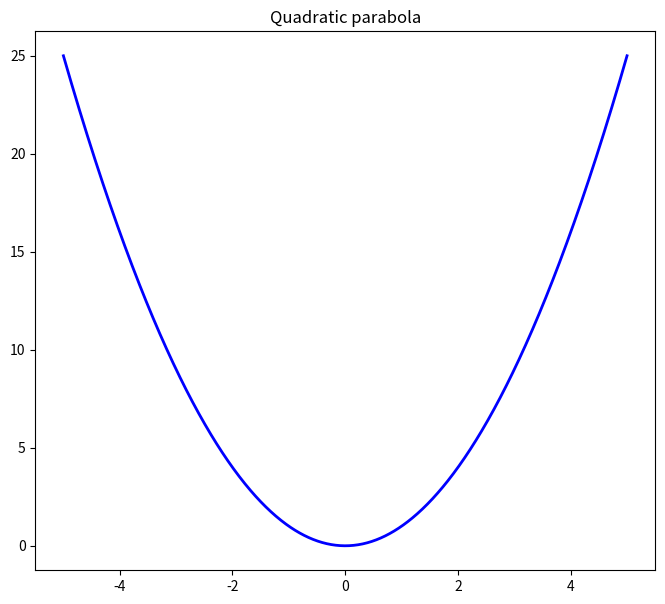
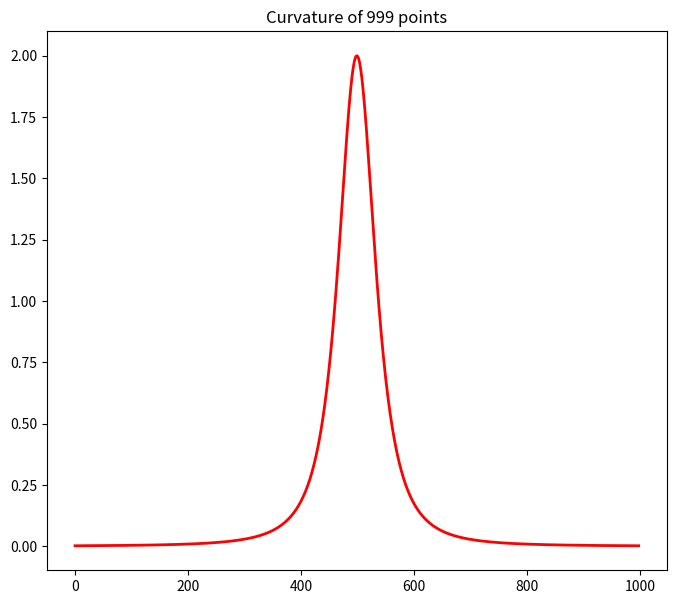

Write Python code to recreate these figures, in order.
import numpy as np
import warnings
import matplotlib.pyplot as plt


class Curvature:
    """
    Class for computing curvature of ordered list of points on a plane
    """
    def __init__(self, line):

        self.line = np.array(line)
        self.length = len(line)
        self.curvature = np.zeros(self.length-2)
        self.apices_per_frame = []

    @staticmethod
    def _get_twice_triangle_area(a, b, c):

        if np.all(a == b) or np.all(b == c) or np.all(c == a):
            exit('At least two points are at the same position')

        twice_triangle_area = (b[0] - a[0])*(c[1] - a[1]) - (b[1]-a[1]) * (c[0]-a[0])

        if twice_triangle_area == 0:
            warnings.warn('Collinear consecutive points found: '
                          '\na: {}\t b: {}\t c: {}'.format(a, b, c))

        return twice_triangle_area

    def _get_menger_curvature(self, a, b, c):

        menger_curvature = (2 * self._get_twice_triangle_area(a, b, c) /
                            (np.linalg.norm(a - b) * np.linalg.norm(b - c) * np.linalg.norm(c - a)))
        # WARNING FOR NEGATIVE CURVATURE #
        # if menger_curvature < 0.0:
        #     warnings.warn('Negative curvature found with points: '
        #                   '\na: {}\t b: {}\t c: {}'.format(a, b, c))
        return menger_curvature

    def calculate_curvature(self, gap=0):

        for local_, point in enumerate(range(len(self.curvature)-gap*2)):
            triplet = self.line[point:point+3+gap*2:gap+1, :]
            self.curvature[local_] = self._get_menger_curvature(*triplet)
        return self.curvature

    def plot_curvature(self):

        fig, _ = plt.subplots(figsize=(8, 7))
        _.plot(self.curvature, 'r-', lw=2)
        _.set_title('Curvature of {} points'.format(len(self.curvature)))
        fig.savefig('Curvature.png')
        return _


if __name__ == '__main__':

    x = np.linspace(-5, 5, 1001)
    y = (x ** 2)
    xy = list(zip(x, y))  # list of points in 2D space

    fig, _ = plt.subplots(figsize=(8, 7))
    _.plot(x, y, 'b-', lw=2)
    _.set_title('Quadratic parabola')
    fig.savefig('Parabola.png')

    curv = Curvature(line=xy)
    curv.calculate_curvature(gap=0)

    print('Curvature values (first 10 points): {}'.format(curv.curvature[:10]))
    print('Curvature values (10 middle points): {}'.format(curv.curvature[495:505]))
    print('Maximum curvature: {}'.format(max(curv.curvature)))
    print('Minimum curvature: {}'.format(min(curv.curvature)))

    curv.plot_curvature()
